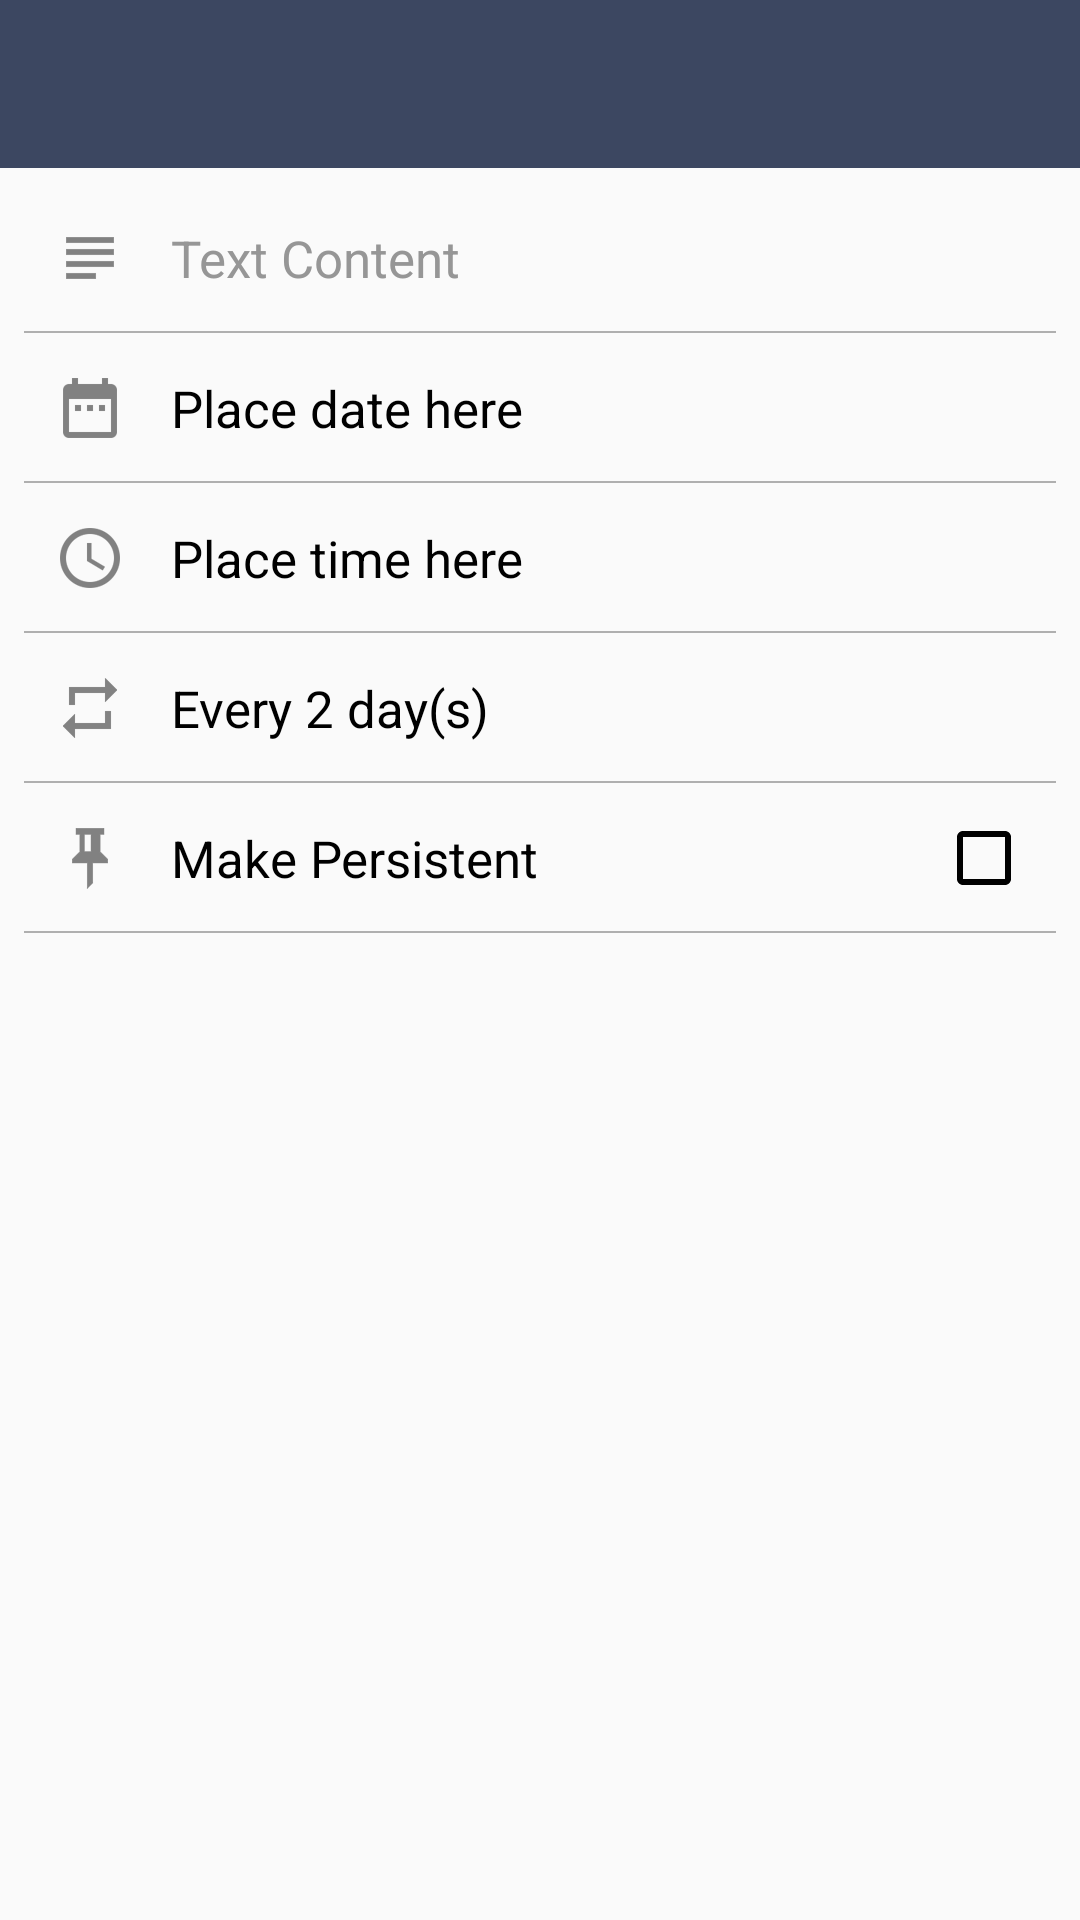

Reconstruct the res/layout file that produces this screen, plus the resources it refers to.
<!-- AndroidManifest.xml: application theme MyMaterialTheme -->
<!-- res/layout/activity_reminder.xml -->
<?xml version="1.0" encoding="utf-8"?>
<RelativeLayout
    xmlns:android="http://schemas.android.com/apk/res/android"
    xmlns:app="http://schemas.android.com/apk/res-auto"
    android:layout_width="match_parent"
    android:layout_height="match_parent"
    android:background="#fffafafa"
    android:fitsSystemWindows="true">
    

    <android.support.design.widget.AppBarLayout
        android:id="@+id/appbarlayout"
        android:layout_width="match_parent"
        android:layout_height="wrap_content"
        android:theme="@style/ThemeOverlay.AppCompat.Dark.ActionBar">

        <android.support.v7.widget.Toolbar
            android:id="@+id/toolbar"
            android:layout_width="match_parent"
            android:layout_height="?attr/actionBarSize"
            android:background="?attr/colorPrimary"
            app:layout_scrollFlags="enterAlwaysCollapsed"
            app:popupTheme="@style/ThemeOverlay.AppCompat.Light">
        </android.support.v7.widget.Toolbar>
    </android.support.design.widget.AppBarLayout>

    <LinearLayout
        android:layout_width="wrap_content"
        android:layout_height="wrap_content"
        android:orientation="vertical"
        android:layout_marginTop="5dp"
        android:layout_marginLeft="8dp"
        android:layout_marginRight="8dp"
        android:layout_below="@id/appbarlayout">

        <RelativeLayout
            android:layout_width="wrap_content"
            android:layout_height="50dp">

            <ImageView
                android:id="@+id/content_img"
                android:layout_width="24dp"
                android:layout_height="24dp"
                android:layout_marginTop="10dp"
                android:layout_marginLeft="10dp"
                android:layout_alignParentLeft="true"
                android:layout_centerInParent="true"
                android:src="@drawable/ic_subject_gray"/>

            <EditText
                android:id="@+id/reminder_content"
                android:layout_width="match_parent"
                android:layout_height="wrap_content"
                android:layout_toRightOf="@+id/content_img"
                android:layout_marginLeft="15dp"
                android:layout_marginRight="13dp"
                android:background="@android:color/transparent"
                android:layout_centerInParent="true"
                android:textColor="@color/textColor"
                android:hint="Text Content"
                android:textSize="17dp"
                android:textColorHint="@color/lightgray2"/>

            <View
                android:layout_width="match_parent"
                android:layout_height="0.5dp"
                android:layout_alignParentBottom="true"
                android:background="@color/gray"/>
        </RelativeLayout>

        <RelativeLayout
            android:id="@+id/date_layout"
            android:clickable="true"
            android:onClick="setDate"
            android:layout_width="wrap_content"
            android:layout_height="50dp">

            <ImageView
                android:id="@+id/date_img"
                android:layout_width="24dp"
                android:layout_height="24dp"
                android:layout_marginTop="15dp"
                android:layout_marginLeft="10dp"
                android:layout_alignParentLeft="true"
                android:layout_centerInParent="true"
                android:src="@drawable/ic_date_range_gray"/>

            <TextView
                android:id="@+id/date_text"
                android:layout_width="wrap_content"
                android:layout_height="wrap_content"
                android:layout_toRightOf="@id/date_img"
                android:layout_marginLeft="15dp"
                android:layout_marginRight="8dp"
                android:text="Place date here"
                android:textSize="17dp"
                android:layout_centerInParent="true"
                android:textColor="@color/textColor"/>

            <View
                android:layout_width="match_parent"
                android:layout_height="0.5dp"
                android:layout_alignParentBottom="true"
                android:background="@color/gray"/>
        </RelativeLayout>

        <RelativeLayout
            android:id="@+id/time_layout"
            android:clickable="true"
            android:onClick="setTime"
            android:layout_width="wrap_content"
            android:layout_height="50dp">

            <ImageView
                android:id="@+id/time_img"
                android:layout_width="24dp"
                android:layout_height="24dp"
                android:layout_marginTop="15dp"
                android:layout_marginLeft="10dp"
                android:layout_alignParentLeft="true"
                android:layout_centerInParent="true"
                android:src="@drawable/ic_access_time_gray"/>

            <TextView
                android:id="@+id/time_text"
                android:layout_width="wrap_content"
                android:layout_height="wrap_content"
                android:layout_toRightOf="@id/time_img"
                android:layout_marginLeft="15dp"
                android:layout_marginRight="8dp"
                android:text="Place time here"
                android:textSize="17dp"
                android:layout_centerInParent="true"
                android:textColor="@color/textColor"/>

            <View
                android:layout_width="match_parent"
                android:layout_height="0.5dp"
                android:layout_alignParentBottom="true"
                android:background="@color/gray"/>
        </RelativeLayout>

        <RelativeLayout
            android:id="@+id/repeat_layout"
            android:clickable="true"
            android:onClick="setRepeat"
            android:layout_width="wrap_content"
            android:layout_height="50dp">

            <ImageView
                android:id="@+id/repeat_img"
                android:layout_width="24dp"
                android:layout_height="24dp"
                android:layout_marginTop="15dp"
                android:layout_marginLeft="10dp"
                android:layout_alignParentLeft="true"
                android:layout_centerInParent="true"
                android:src="@drawable/ic_repeat_on_gray"/>

            <TextView
                android:id="@+id/repeat_text"
                android:layout_width="wrap_content"
                android:layout_height="wrap_content"
                android:layout_toRightOf="@id/repeat_img"
                android:layout_marginLeft="15dp"
                android:layout_marginRight="8dp"
                android:text="Every 2 day(s)"
                android:textSize="17dp"
                android:layout_centerInParent="true"
                android:textColor="@color/textColor"/>

            <View
                android:layout_width="match_parent"
                android:layout_height="0.5dp"
                android:layout_alignParentBottom="true"
                android:background="@color/gray"/>
        </RelativeLayout>

        <RelativeLayout
            android:layout_width="wrap_content"
            android:layout_height="50dp">

            <ImageView
                android:id="@+id/persistent_img"
                android:layout_width="24dp"
                android:layout_height="24dp"
                android:layout_marginTop="15dp"
                android:layout_marginLeft="10dp"
                android:layout_alignParentLeft="true"
                android:layout_centerInParent="true"
                android:src="@drawable/ic_pushpin_on_gray"/>

            <TextView
                android:id="@+id/persistent_text"
                android:layout_width="wrap_content"
                android:layout_height="wrap_content"
                android:layout_toRightOf="@id/persistent_img"
                android:layout_marginLeft="15dp"
                android:layout_marginRight="8dp"
                android:text="Make Persistent"
                android:textSize="17dp"
                android:layout_centerInParent="true"
                android:textColor="@color/textColor"/>

            <CheckBox
                android:id="@+id/persistent_checkbox"
                android:layout_width="wrap_content"
                android:layout_height="wrap_content"
                android:layout_marginRight="8dp"
                android:layout_centerInParent="true"
                android:layout_alignParentRight="true"/>

            <View
                android:layout_width="match_parent"
                android:layout_height="0.5dp"
                android:layout_alignParentBottom="true"
                android:background="@color/gray"/>
        </RelativeLayout>
    </LinearLayout>
</RelativeLayout>
<!-- resources referenced by this layout -->
<resources>
  <color name="gray">#ffafafaf</color>
  <color name="lightgray2">#ff969696</color>
  <color name="textColor">#ff000000</color>
  <!-- drawable ic_access_time_gray: png bitmap (drawable-hdpi, 686 bytes) -->
  <!-- drawable ic_date_range_gray: png bitmap (drawable-hdpi, 353 bytes) -->
  <!-- drawable ic_pushpin_on_gray: png bitmap (drawable-hdpi, 371 bytes) -->
  <!-- drawable ic_repeat_on_gray: png bitmap (drawable-hdpi, 360 bytes) -->
  <!-- drawable ic_subject_gray: png bitmap (drawable-hdpi, 226 bytes) -->
  <style name="MyMaterialTheme" parent="MyMaterialTheme.Base">
      </style>
  <style name="MyMaterialTheme.Base" parent="Theme.AppCompat.Light.DarkActionBar">
          <item name="windowNoTitle">true</item>
          <item name="windowActionBar">false</item>
          <item name="colorPrimary">@color/colorPrimary</item>
          <item name="colorPrimaryDark">@color/colorPrimaryDark</item>
          <item name="android:textColorSecondary">@color/black</item>
          <item name="colorAccent">@color/colorAccent</item>
      </style>
  <color name="colorPrimary">#ff3c4761</color>
  <color name="colorPrimaryDark">#ff27324c</color>
  <color name="black">#ff000000</color>
  <color name="colorAccent">#ff93aec1</color>
</resources>
